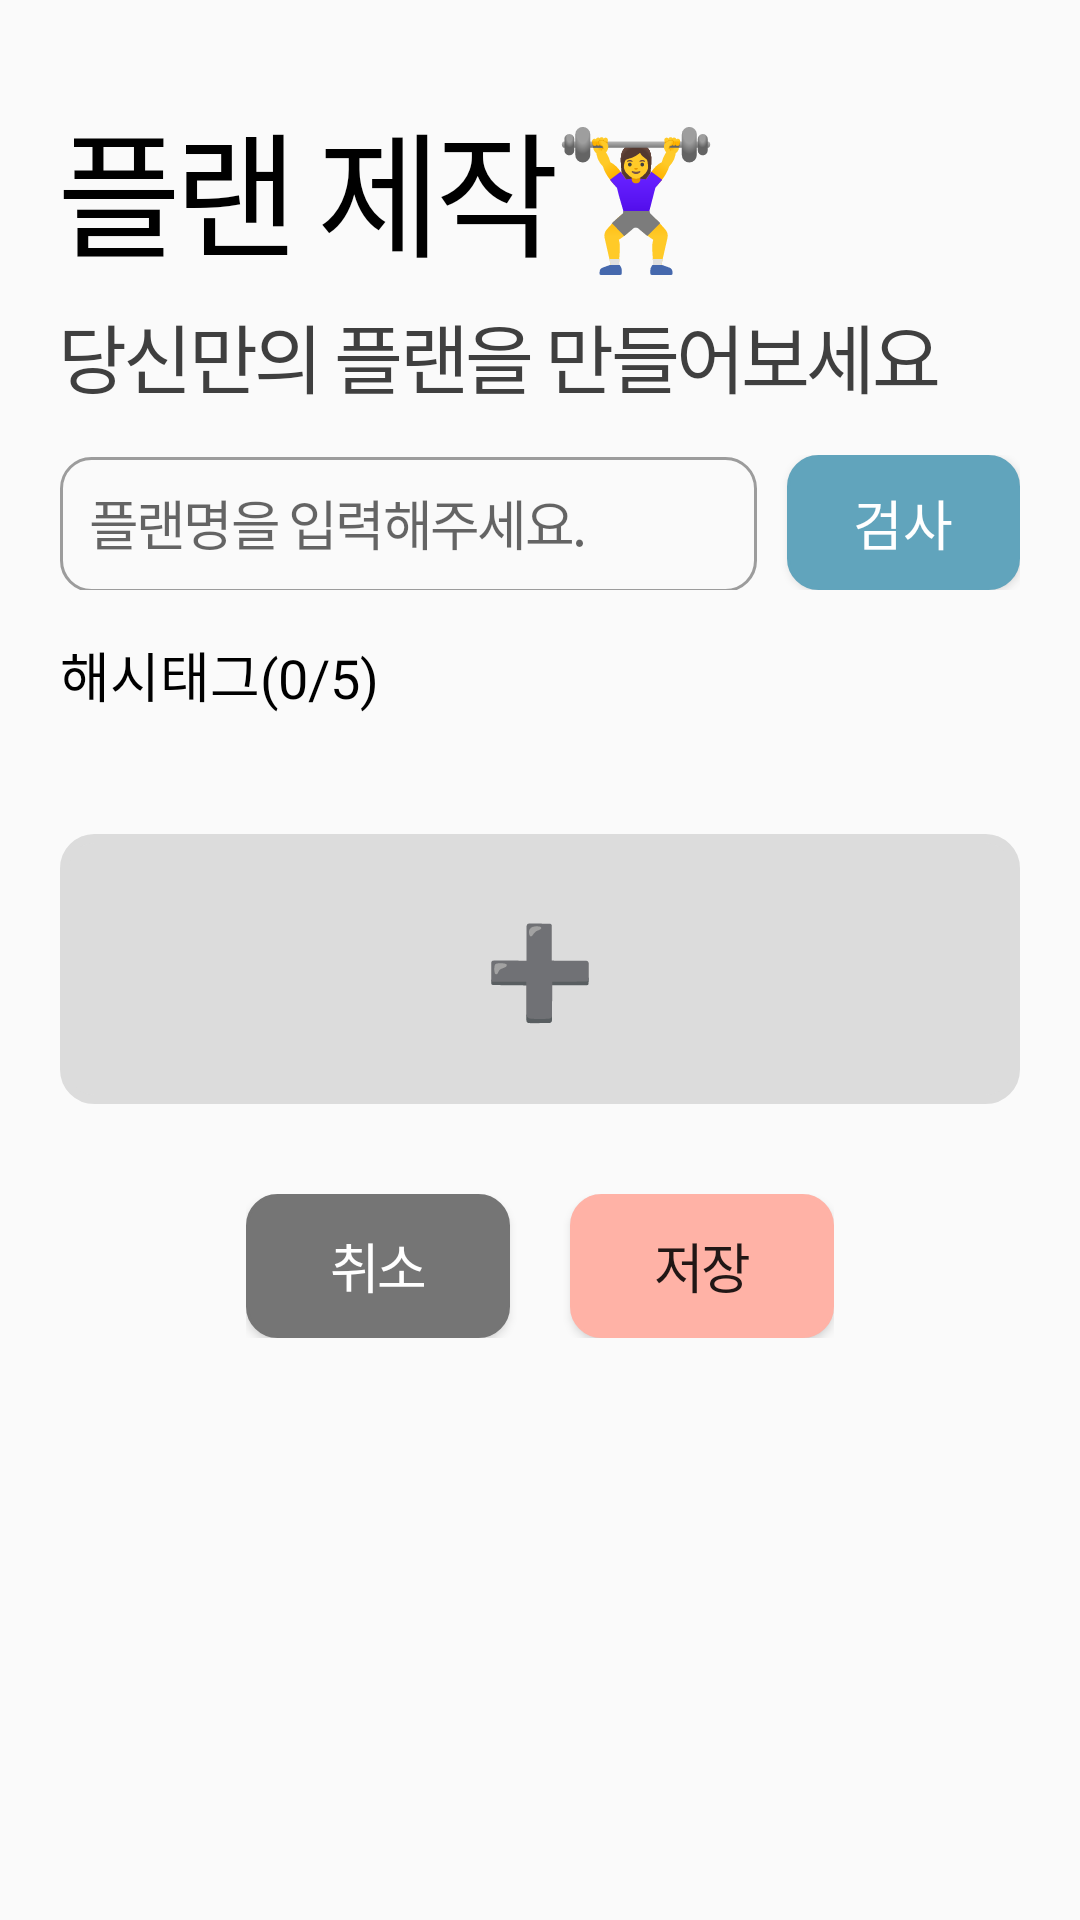

The Android layout XML behind this screen, and the referenced resources:
<!-- AndroidManifest.xml: application theme Theme.Sofront -->
<!-- res/layout/activity_make_plan.xml -->
<?xml version="1.0" encoding="utf-8"?>
<androidx.constraintlayout.widget.ConstraintLayout xmlns:android="http://schemas.android.com/apk/res/android"
    xmlns:app="http://schemas.android.com/apk/res-auto"
    xmlns:tools="http://schemas.android.com/tools"
    android:layout_width="match_parent"
    android:layout_height="match_parent"
    tools:context=".MakePlanActivity">

    <androidx.core.widget.NestedScrollView
        android:layout_width="match_parent"
        android:layout_height="match_parent"
        app:layout_constraintTop_toTopOf="parent"
        app:layout_constraintBottom_toBottomOf="parent"
        app:layout_constraintLeft_toLeftOf="parent"
        app:layout_constraintRight_toRightOf="parent">

        <androidx.constraintlayout.widget.ConstraintLayout
            android:layout_width="match_parent"
            android:layout_height="match_parent"
            android:paddingRight="20dp"
            android:paddingLeft="20dp"
            android:paddingBottom="40dp">

            <TextView
                android:id="@+id/intro"
                android:layout_width="wrap_content"
                android:layout_height="wrap_content"
                android:text="플랜 제작🏋️‍♀️"
                android:letterSpacing="-0.05"
                android:fontFamily="@font/nixgonb"
                android:textColor="@color/black"
                android:textSize="45sp"
                app:layout_constraintLeft_toLeftOf="parent"
                app:layout_constraintTop_toTopOf="parent"
                android:paddingTop="30dp"/>

            <TextView
                android:id="@+id/intro2"
                android:layout_width="wrap_content"
                android:layout_height="wrap_content"
                android:text="당신만의 플랜을 만들어보세요"
                android:fontFamily="@font/nixgonb"
                android:letterSpacing="-0.05"
                android:textColor="@color/gray"
                android:textSize="25sp"
                android:paddingTop="5dp"
                app:layout_constraintTop_toBottomOf="@id/intro"
                app:layout_constraintLeft_toLeftOf="parent"/>

            <LinearLayout
                android:id="@+id/plan_name_layout"
                android:layout_width="match_parent"
                android:layout_height="wrap_content"
                android:weightSum="4"
                app:layout_constraintTop_toBottomOf="@id/intro2"
                app:layout_constraintLeft_toLeftOf="parent"
                app:layout_constraintRight_toRightOf="parent"
                android:layout_marginTop="15dp">

                <EditText
                    android:id="@+id/title"
                    android:layout_width="0dp"
                    android:layout_height="45dp"
                    android:layout_weight="3"
                    android:hint="플랜명을 입력해주세요."
                    android:background="@drawable/signup_eidt"
                    android:inputType="text"
                    android:letterSpacing="-0.05"
                    android:padding="10dp"
                    android:maxLength="30"
                    android:maxLines="1"
                    android:layout_marginRight="5dp"/>

                <Button
                    android:id="@+id/plan_name_check_btn"
                    android:layout_width="0dp"
                    android:layout_height="45dp"
                    android:layout_weight="1"
                    android:text="검사"
                    android:background="@drawable/radius"
                    android:backgroundTint="@color/pastel_blue"
                    android:fontFamily="@font/nixgonb"
                    android:textColor="@color/white"
                    android:textSize="18sp"
                    android:layout_marginLeft="5dp"/>

            </LinearLayout>

            <TextView
                android:id="@+id/plan_name_warning"
                android:layout_width="wrap_content"
                android:layout_height="wrap_content"
                android:text="동일한 플랜명이 존재합니다😥"
                android:visibility="gone"
                app:layout_constraintStart_toStartOf="@id/plan_name_layout"
                app:layout_constraintTop_toBottomOf="@id/plan_name_layout"
                android:fontFamily="@font/nixgonm"
                android:paddingTop="3dp"
                android:paddingLeft="3dp"
                android:textColor="@color/tomato"/>

            <TextView
                android:id="@+id/subtitle_hashtag"
                android:layout_width="wrap_content"
                android:layout_height="wrap_content"
                android:text="해시태그"
                android:fontFamily="@font/nixgonm"
                android:textColor="@color/black"
                android:textSize="18sp"
                app:layout_constraintStart_toStartOf="@id/plan_name_layout"
                app:layout_constraintTop_toBottomOf="@id/plan_name_warning"
                android:layout_marginTop="15dp"/>

            <TextView
                android:id="@+id/hashtag_num"
                android:layout_width="wrap_content"
                android:layout_height="wrap_content"
                android:text="(0/5)"
                android:fontFamily="@font/nixgonm"
                android:textColor="@color/black"
                android:textSize="18sp"
                app:layout_constraintStart_toEndOf="@id/subtitle_hashtag"
                app:layout_constraintBottom_toBottomOf="@id/subtitle_hashtag"/>

            <androidx.recyclerview.widget.RecyclerView
                android:id="@+id/hashtag_list"
                android:layout_width="wrap_content"
                android:layout_height="wrap_content"
                android:orientation="horizontal"
                android:scrollbars="horizontal"
                app:layout_constraintStart_toStartOf="@id/subtitle_hashtag"
                app:layout_constraintStart_toEndOf="@id/plan_name_layout"
                app:layout_constraintTop_toBottomOf="@id/subtitle_hashtag"
                android:layout_marginTop="10dp"/>

            <androidx.recyclerview.widget.RecyclerView
                android:id="@+id/plan_list"
                android:layout_width="match_parent"
                android:layout_height="wrap_content"
                android:orientation="vertical"
                android:scrollbars="vertical"
                app:layout_constraintLeft_toLeftOf="parent"
                app:layout_constraintRight_toRightOf="parent"
                app:layout_constraintTop_toBottomOf="@id/hashtag_list" />

            <Button
                android:id="@+id/plan_add_btn"
                android:layout_width="match_parent"
                android:layout_height="90dp"
                android:text="➕"
                android:textSize="30sp"
                android:background="@drawable/makeplan_radius"
                android:backgroundTint="@color/light_gray"
                app:layout_constraintLeft_toLeftOf="parent"
                app:layout_constraintRight_toRightOf="parent"
                app:layout_constraintTop_toBottomOf="@id/plan_list"
                android:layout_marginTop="30dp"/>

            <LinearLayout
                android:layout_width="wrap_content"
                android:layout_height="wrap_content"
                app:layout_constraintTop_toBottomOf="@id/plan_add_btn"
                app:layout_constraintLeft_toLeftOf="parent"
                app:layout_constraintRight_toRightOf="parent"
                android:layout_marginTop="30dp">

                <Button
                    android:id="@+id/plan_cancle_btn"
                    android:layout_width="wrap_content"
                    android:layout_height="wrap_content"
                    android:background="@drawable/radius"
                    android:backgroundTint="#757575"
                    android:text="취소"
                    android:fontFamily="@font/nixgonb"
                    android:textSize="18sp"
                    android:textColor="@color/white"
                    android:letterSpacing="-0.05"/>

                <Button
                    android:id="@+id/plan_save_btn"
                    android:layout_width="wrap_content"
                    android:layout_height="wrap_content"
                    android:background="@drawable/radius"
                    android:backgroundTint="@color/pastel_pink"
                    android:text="저장"
                    android:fontFamily="@font/nixgonb"
                    android:textSize="18sp"
                    android:letterSpacing="-0.05"
                    android:layout_marginLeft="20dp"/>
            </LinearLayout>

        </androidx.constraintlayout.widget.ConstraintLayout>
    </androidx.core.widget.NestedScrollView>




</androidx.constraintlayout.widget.ConstraintLayout>
<!-- resources referenced by this layout -->
<resources>
  <color name="black">#FF000000</color>
  <color name="gray">#3F3F3F</color>
  <color name="light_gray">#DCDCDC</color>
  <color name="pastel_blue">#61A4BC</color>
  <color name="pastel_pink">#FFB2A6</color>
  <color name="tomato">#E83A14</color>
  <color name="white">#FFFFFFFF</color>
  <!-- drawable makeplan_radius (drawable) -->
  <?xml version="1.0" encoding="utf-8"?>
  <shape xmlns:android="http://schemas.android.com/apk/res/android"
      android:shape="rectangle" >
      <corners android:bottomRightRadius="10dp"
          android:bottomLeftRadius="10dp"
          android:topLeftRadius="10dp"
          android:topRightRadius="10dp"/>
      <stroke
          android:width="3dp"
          android:color="@color/light_gray" />
  
  </shape>
  <!-- drawable radius (drawable) -->
  <?xml version="1.0" encoding="utf-8"?>
  <shape xmlns:android="http://schemas.android.com/apk/res/android"
      android:shape="rectangle" >
      <solid android:color="@color/white"/>
      <corners android:bottomRightRadius="10dp"
          android:bottomLeftRadius="10dp"
          android:topLeftRadius="10dp"
          android:topRightRadius="10dp"/>
      <stroke
          android:width="1dp"
          android:color="@color/white" />
  
  </shape>
  <!-- drawable signup_eidt (drawable) -->
  <?xml version="1.0" encoding="utf-8"?>
  <shape xmlns:android="http://schemas.android.com/apk/res/android"
      android:shape="rectangle" >
      <corners android:bottomRightRadius="10dp"
          android:bottomLeftRadius="10dp"
          android:topLeftRadius="10dp"
          android:topRightRadius="10dp"/>
      <stroke
          android:width="1dp"
          android:color="#9C9C9C" />
  
  </shape>
  <style name="Theme.Sofront" parent="Theme.AppCompat.Light">
          
          <item name="colorPrimary">@color/patel_yellow</item>
          <item name="colorPrimaryVariant">@color/yellow</item>
          <item name="colorOnPrimary">@color/white</item>
          
          <item name="colorSecondary">@color/teal_200</item>
          <item name="colorSecondaryVariant">@color/teal_700</item>
          <item name="colorOnSecondary">@color/black</item>
          
          <item name="android:statusBarColor" tools:targetApi="l">?attr/colorPrimaryVariant</item>
          
          <item name="windowActionBar">false</item>
          <item name="windowNoTitle">true</item>
          <item name="android:windowFullscreen">true</item>
          <item name="bottomSheetDialogTheme">@style/AppBottomSheetDialogTheme</item>
      </style>
  <color name="patel_yellow">#FFD365</color>
  <color name="teal_200">#FF03DAC5</color>
  <color name="teal_700">#FF018786</color>
  <style name="AppBottomSheetDialogTheme" parent="Theme.MaterialComponents.Light.BottomSheetDialog">
          <item name="bottomSheetStyle">@style/CustomBottomSheetStyle</item>
      </style>
  <style name="CustomBottomSheetStyle" parent="Widget.Design.BottomSheet.Modal">
          <item name="android:background">@drawable/bottomsheet_border</item>
      </style>
</resources>
